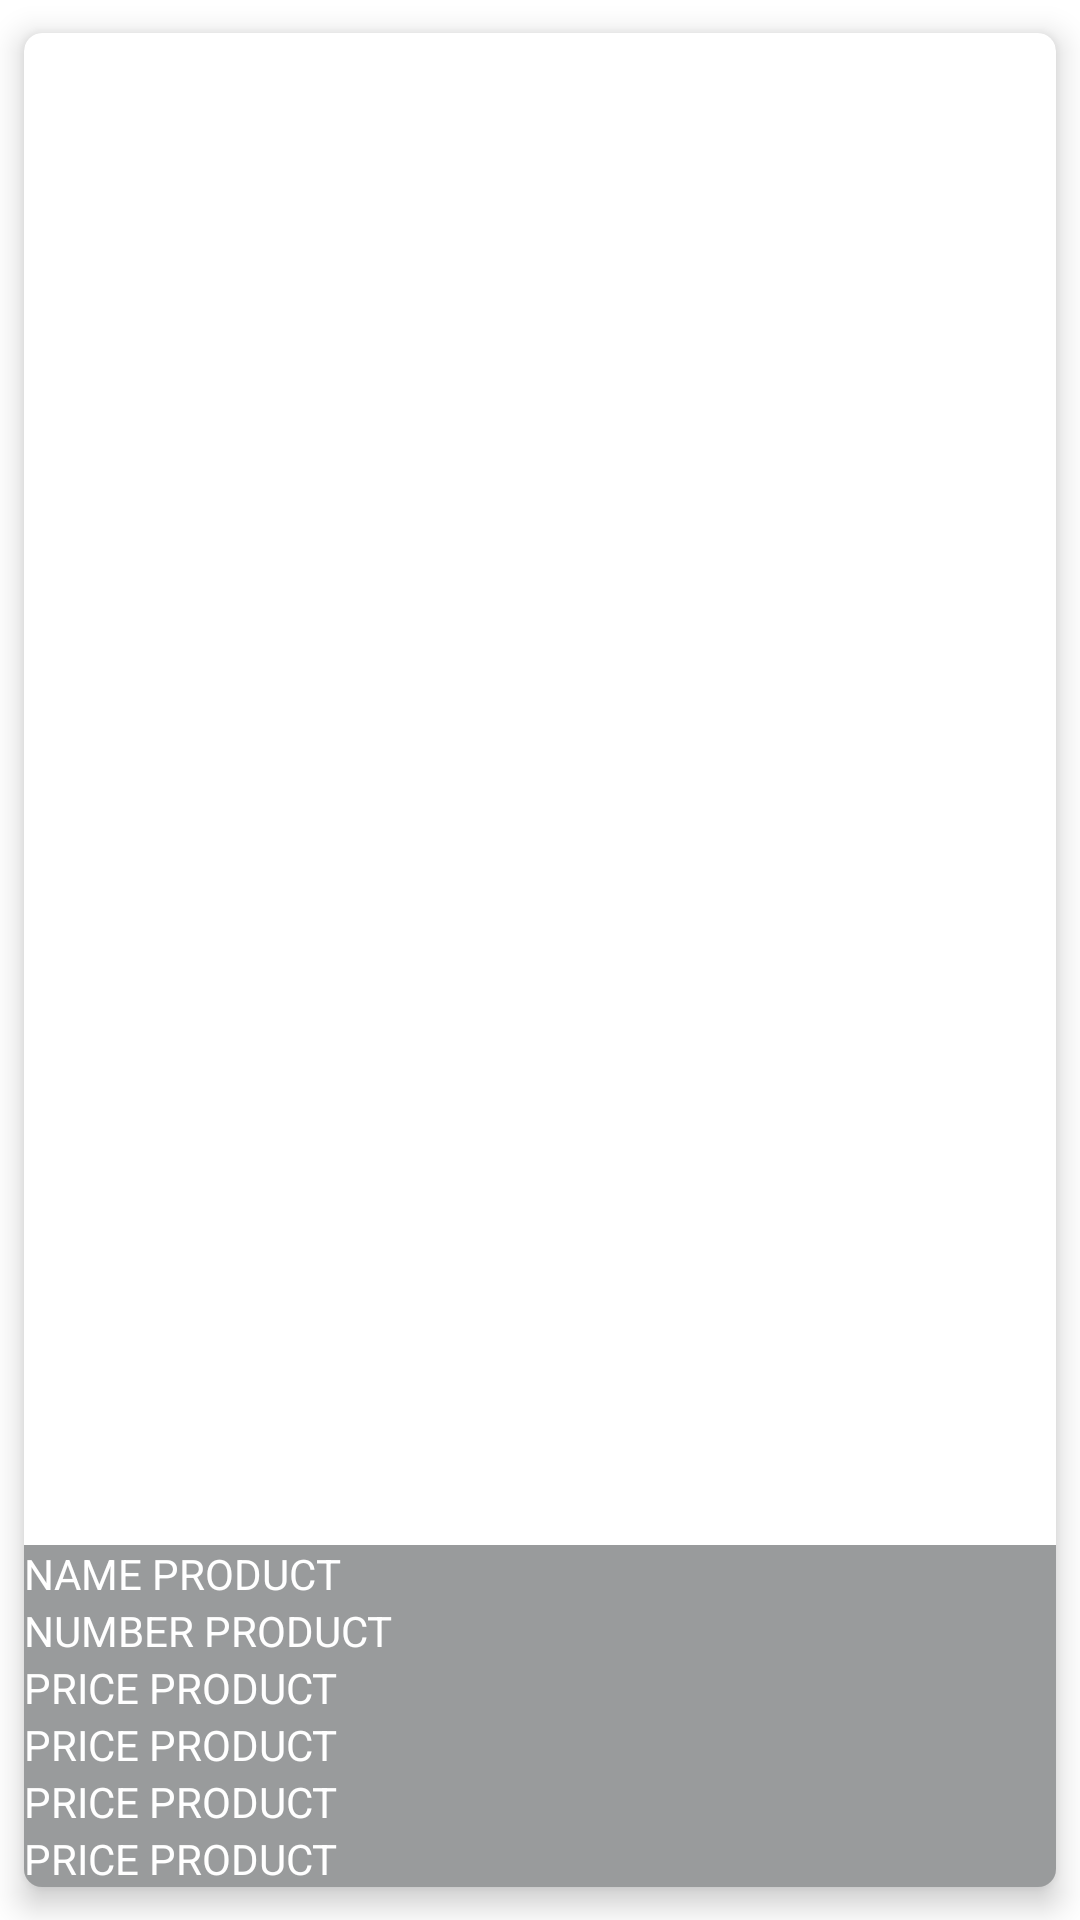

Here is an Android app screen rendered from its layout file. Give the layout XML and the strings, colors and styles it references.
<!-- AndroidManifest.xml: application theme Theme.Coffee_shop -->
<!-- res/layout/show_finalorder_fromnet.xml -->
<?xml version="1.0" encoding="utf-8"?>
<androidx.cardview.widget.CardView xmlns:android="http://schemas.android.com/apk/res/android"
    xmlns:tools="http://schemas.android.com/tools"
    android:layout_width="match_parent"
    android:layout_height="wrap_content"
    xmlns:app="http://schemas.android.com/apk/res-auto"
    app:cardUseCompatPadding="true"
    app:cardElevation="6dp"
    app:cardCornerRadius="6dp"
    android:layoutDirection="ltr"
    tools:ignore="MissingDefaultResource">


    <RelativeLayout
        android:layout_width="match_parent"
        android:orientation="horizontal"
        android:layout_height="wrap_content">



        <ImageView
            android:id="@+id/image_showfinalorderfromnet"
            android:scaleType="fitXY"
            android:layout_width="match_parent"
            android:layout_height="200dp" />

        <LinearLayout
            android:layout_alignParentBottom="true"
            android:background="@color/overview"
            android:layout_width="match_parent"
            android:orientation="vertical"
            android:layout_height="wrap_content">


            <TextView
                android:id="@+id/text_namefood_showfinalorderfromnet"
                android:layout_width="match_parent"
                android:text="NAME PRODUCT"
                android:textColor="#fff"
                android:layout_height="wrap_content" />

            <TextView
                android:id="@+id/text_numfood_showfinalorderfromnet"
                android:layout_width="match_parent"
                android:text="NUMBER PRODUCT"
                android:textColor="#fff"
                android:layout_height="wrap_content" />

            <TextView
                android:id="@+id/text_price_showfinalorderfromnet"
                android:layout_width="match_parent"
                android:text="PRICE PRODUCT"
                android:textColor="#fff"
                android:layout_height="wrap_content" />

            <TextView
                android:id="@+id/text_milk_showfinalorderfromnet"
                android:layout_width="match_parent"
                android:text="PRICE PRODUCT"
                android:textColor="#fff"
                android:layout_height="wrap_content" />

            <TextView
                android:id="@+id/text_Type_of_cup"
                android:layout_width="match_parent"
                android:text="PRICE PRODUCT"
                android:textColor="#fff"
                android:layout_height="wrap_content" />

            <TextView
                android:id="@+id/text_sugare_of_cup"
                android:layout_width="match_parent"
                android:text="PRICE PRODUCT"
                android:textColor="#fff"
                android:layout_height="wrap_content" />




        </LinearLayout>



    </RelativeLayout>
</androidx.cardview.widget.CardView>
<!-- resources referenced by this layout -->
<resources>
  <color name="overview">#7f333639</color>
  <style name="Theme.Coffee_shop" parent="Theme.MaterialComponents.Light.NoActionBar">
          
          
  
          <item name="colorPrimary">@color/colorTop</item>
          <item name="colorPrimaryDark">@color/colorTop</item>
          <item name="colorAccent">@color/teal_200</item>
  
  
  
  
      </style>
  <color name="colorTop">#b98068</color>
  <color name="teal_200">#FF03DAC5</color>
</resources>
